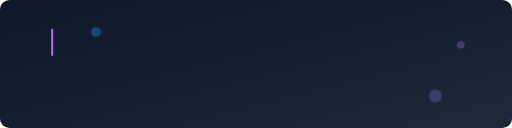
t = 0.00 s
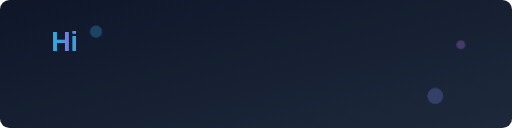
t = 0.75 s
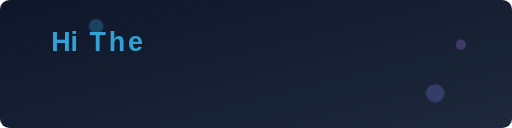
t = 1.69 s
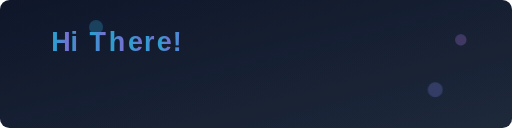
t = 2.50 s
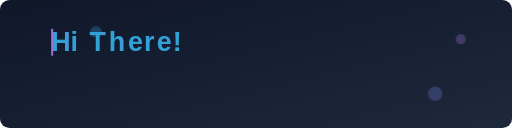
t = 3.38 s
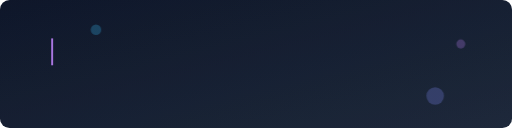
t = 4.13 s

The animated SVG that drew these frames (rendered in a browser with its animation timeline set to each time). Animation: 74 SMIL elements (animate=74), 3 CSS @keyframes rules; one cycle of 5.00 s, repeats indefinitely.

<svg xmlns="http://www.w3.org/2000/svg" viewBox="0 0 800 200">
  <defs>
    <linearGradient id="bgGradient" x1="0%" y1="0%" x2="100%" y2="100%">
      <stop offset="0%" stop-color="#0f172a" />
      <stop offset="100%" stop-color="#1e293b" />
    </linearGradient>
    <linearGradient id="textGradient" x1="0%" y1="0%" x2="100%" y2="0%">
      <stop offset="0%" stop-color="#38bdf8" />
      <stop offset="50%" stop-color="#818cf8" />
      <stop offset="100%" stop-color="#c084fc" />
      <animate attributeName="x1" from="0%" to="100%" dur="2s" repeatCount="indefinite" />
      <animate attributeName="x2" from="100%" to="200%" dur="2s" repeatCount="indefinite" />
    </linearGradient>
  </defs>
  
  <style>
    @keyframes blink {
      0%, 100% { opacity: 1; }
      50% { opacity: 0; }
    }
    
    @keyframes wave {
      0% { transform: rotate(0deg); }
      25% { transform: rotate(15deg); }
      50% { transform: rotate(0deg); }
      75% { transform: rotate(-15deg); }
      100% { transform: rotate(0deg); }
    }
    
    @keyframes float {
      0%, 100% { transform: translateY(0px); }
      50% { transform: translateY(-10px); }
    }
    
    .letter {
      font-family: 'Montserrat', 'Arial', sans-serif;
      font-weight: bold;
      fill: url(#textGradient);
    }
    
    .waving-hand {
      font-size: 45px;
      transform-origin: 70% 70%;
      animation: wave 1.5s infinite;
      fill: #ffcc4d;
    }
    
    .cursor {
      fill: #c084fc;
      animation: blink 1s step-end infinite;
    }
    
    .decoration {
      animation: float 3s ease-in-out infinite;
    }
  </style>
  
  <!-- Background with gradient -->
  <rect fill="url(#bgGradient)" width="800" height="200" rx="15" ry="15" />
  
  <!-- Decorative elements -->
  <circle cx="150" cy="50" r="8" fill="#38bdf8" opacity="0.3" class="decoration" style="animation-delay: 0.5s">
    <animate attributeName="r" values="8;12;8" dur="4s" repeatCount="indefinite" />
  </circle>
  <circle cx="680" cy="150" r="10" fill="#818cf8" opacity="0.3" class="decoration" style="animation-delay: 1s">
    <animate attributeName="r" values="10;15;10" dur="3s" repeatCount="indefinite" />
  </circle>
  <circle cx="720" cy="70" r="6" fill="#c084fc" opacity="0.3" class="decoration" style="animation-delay: 1.5s">
    <animate attributeName="r" values="6;9;6" dur="5s" repeatCount="indefinite" />
  </circle>
  
  <!-- Single cursor that moves between lines -->
  <rect class="cursor" width="3" height="42" x="80" y="45">
    <animate attributeName="x" 
             values="80;110;125;140;170;200;225;245;270;310" 
             dur="3s" 
             begin="0s; secondLineErase.end+1s" 
             id="firstCursorMove" 
             repeatCount="1" 
             calcMode="discrete" />
    <animate attributeName="opacity" 
             values="1;0" 
             dur="0.1s" 
             begin="firstCursorMove.end" 
             fill="freeze" 
             id="firstCursorHide" />
    <animate attributeName="y" 
             values="45;105" 
             dur="0.1s" 
             begin="firstLineErase.end+0.5s" 
             fill="freeze" />
    <animate attributeName="opacity" 
             values="0;1" 
             dur="0.1s" 
             begin="firstLineErase.end+0.5s" 
             fill="freeze" 
             id="secondCursorShow" />
    <animate attributeName="x" 
             values="80;95;105;140;155;185;210;225;250;275;290;315;340;360;385;405;430;465;490;515;530" 
             dur="5s" 
             begin="secondCursorShow.end" 
             id="secondCursorMove" 
             repeatCount="1" 
             calcMode="discrete" />
    <animate attributeName="opacity" 
             values="1;0" 
             dur="0.1s" 
             begin="secondCursorMove.end" 
             fill="freeze" />
    <animate attributeName="y" 
             values="105;45" 
             dur="0.1s" 
             begin="secondLineErase.end+0.9s" 
             fill="freeze" />
    <animate attributeName="opacity" 
             values="0;1" 
             dur="0.1s" 
             begin="secondLineErase.end+0.9s" 
             fill="freeze" />
  </rect>
  
  <!-- First phrase: "Hi There!" -->
  <text x="80" y="80" class="letter" style="font-size: 42px; opacity: 0;">
    <animate attributeName="opacity" values="0;1" dur="0.1s" begin="0s; secondLineErase.end+1s" fill="freeze" />
    <animate attributeName="opacity" values="1;0" dur="0.1s" begin="firstCursorMove.end+0.5s" fill="freeze" id="firstLineErase" />
    H
  </text>
  <text x="110" y="80" class="letter" style="font-size: 42px; opacity: 0;">
    <animate attributeName="opacity" values="0;1" dur="0.1s" begin="0.3s; secondLineErase.end+1.3s" fill="freeze" />
    <animate attributeName="opacity" values="1;0" dur="0.1s" begin="firstCursorMove.end+0.5s" fill="freeze" />
    i
  </text>
  <text x="125" y="80" class="letter" style="font-size: 42px; opacity: 0;">
    <animate attributeName="opacity" values="0;1" dur="0.1s" begin="0.6s; secondLineErase.end+1.6s" fill="freeze" />
    <animate attributeName="opacity" values="1;0" dur="0.1s" begin="firstCursorMove.end+0.5s" fill="freeze" />
     
  </text>
  <text x="140" y="80" class="letter" style="font-size: 42px; opacity: 0;">
    <animate attributeName="opacity" values="0;1" dur="0.1s" begin="0.9s; secondLineErase.end+1.9s" fill="freeze" />
    <animate attributeName="opacity" values="1;0" dur="0.1s" begin="firstCursorMove.end+0.5s" fill="freeze" />
    T
  </text>
  <text x="170" y="80" class="letter" style="font-size: 42px; opacity: 0;">
    <animate attributeName="opacity" values="0;1" dur="0.1s" begin="1.2s; secondLineErase.end+2.2s" fill="freeze" />
    <animate attributeName="opacity" values="1;0" dur="0.1s" begin="firstCursorMove.end+0.5s" fill="freeze" />
    h
  </text>
  <text x="200" y="80" class="letter" style="font-size: 42px; opacity: 0;">
    <animate attributeName="opacity" values="0;1" dur="0.1s" begin="1.5s; secondLineErase.end+2.5s" fill="freeze" />
    <animate attributeName="opacity" values="1;0" dur="0.1s" begin="firstCursorMove.end+0.5s" fill="freeze" />
    e
  </text>
  <text x="225" y="80" class="letter" style="font-size: 42px; opacity: 0;">
    <animate attributeName="opacity" values="0;1" dur="0.1s" begin="1.8s; secondLineErase.end+2.8s" fill="freeze" />
    <animate attributeName="opacity" values="1;0" dur="0.1s" begin="firstCursorMove.end+0.5s" fill="freeze" />
    r
  </text>
  <text x="245" y="80" class="letter" style="font-size: 42px; opacity: 0;">
    <animate attributeName="opacity" values="0;1" dur="0.1s" begin="2.1s; secondLineErase.end+3.1s" fill="freeze" />
    <animate attributeName="opacity" values="1;0" dur="0.1s" begin="firstCursorMove.end+0.5s" fill="freeze" />
    e
  </text>
  <text x="270" y="80" class="letter" style="font-size: 42px; opacity: 0;">
    <animate attributeName="opacity" values="0;1" dur="0.1s" begin="2.4s; secondLineErase.end+3.4s" fill="freeze" />
    <animate attributeName="opacity" values="1;0" dur="0.1s" begin="firstCursorMove.end+0.5s" fill="freeze" />
    !
  </text>
  
  <!-- Waving hand emoji -->
  <text x="310" y="80" class="waving-hand" opacity="0">
    <animate attributeName="opacity" values="0;1" dur="0.1s" begin="2.7s; secondLineErase.end+3.7s" fill="freeze" />
    <animate attributeName="opacity" values="1;0" dur="0.1s" begin="firstCursorMove.end+0.5s" fill="freeze" />
    👋
  </text>
  
  <!-- Second phrase: "I'm Anton Luckshman!" -->
  <text x="80" y="140" class="letter" style="font-size: 42px; opacity: 0;">
    <animate attributeName="opacity" values="0;1" dur="0.1s" begin="firstLineErase.end+0.6s" fill="freeze" />
    <animate attributeName="opacity" values="1;0" dur="0.1s" begin="secondCursorMove.end+0.5s" fill="freeze" id="secondLineErase" />
    I
  </text>
  <text x="95" y="140" class="letter" style="font-size: 42px; opacity: 0;">
    <animate attributeName="opacity" values="0;1" dur="0.1s" begin="firstLineErase.end+0.8s" fill="freeze" />
    <animate attributeName="opacity" values="1;0" dur="0.1s" begin="secondCursorMove.end+0.5s" fill="freeze" />
    '
  </text>
  <text x="105" y="140" class="letter" style="font-size: 42px; opacity: 0;">
    <animate attributeName="opacity" values="0;1" dur="0.1s" begin="firstLineErase.end+1.0s" fill="freeze" />
    <animate attributeName="opacity" values="1;0" dur="0.1s" begin="secondCursorMove.end+0.5s" fill="freeze" />
    m
  </text>
  <text x="140" y="140" class="letter" style="font-size: 42px; opacity: 0;">
    <animate attributeName="opacity" values="0;1" dur="0.1s" begin="firstLineErase.end+1.2s" fill="freeze" />
    <animate attributeName="opacity" values="1;0" dur="0.1s" begin="secondCursorMove.end+0.5s" fill="freeze" />
     
  </text>
  <text x="155" y="140" class="letter" style="font-size: 42px; opacity: 0;">
    <animate attributeName="opacity" values="0;1" dur="0.1s" begin="firstLineErase.end+1.4s" fill="freeze" />
    <animate attributeName="opacity" values="1;0" dur="0.1s" begin="secondCursorMove.end+0.5s" fill="freeze" />
    A
  </text>
  <text x="185" y="140" class="letter" style="font-size: 42px; opacity: 0;">
    <animate attributeName="opacity" values="0;1" dur="0.1s" begin="firstLineErase.end+1.6s" fill="freeze" />
    <animate attributeName="opacity" values="1;0" dur="0.1s" begin="secondCursorMove.end+0.5s" fill="freeze" />
    n
  </text>
  <text x="210" y="140" class="letter" style="font-size: 42px; opacity: 0;">
    <animate attributeName="opacity" values="0;1" dur="0.1s" begin="firstLineErase.end+1.8s" fill="freeze" />
    <animate attributeName="opacity" values="1;0" dur="0.1s" begin="secondCursorMove.end+0.5s" fill="freeze" />
    t
  </text>
  <text x="225" y="140" class="letter" style="font-size: 42px; opacity: 0;">
    <animate attributeName="opacity" values="0;1" dur="0.1s" begin="firstLineErase.end+2.0s" fill="freeze" />
    <animate attributeName="opacity" values="1;0" dur="0.1s" begin="secondCursorMove.end+0.5s" fill="freeze" />
    o
  </text>
  <text x="250" y="140" class="letter" style="font-size: 42px; opacity: 0;">
    <animate attributeName="opacity" values="0;1" dur="0.1s" begin="firstLineErase.end+2.2s" fill="freeze" />
    <animate attributeName="opacity" values="1;0" dur="0.1s" begin="secondCursorMove.end+0.5s" fill="freeze" />
    n
  </text>
  <text x="275" y="140" class="letter" style="font-size: 42px; opacity: 0;">
    <animate attributeName="opacity" values="0;1" dur="0.1s" begin="firstLineErase.end+2.4s" fill="freeze" />
    <animate attributeName="opacity" values="1;0" dur="0.1s" begin="secondCursorMove.end+0.5s" fill="freeze" />
     
  </text>
  <text x="290" y="140" class="letter" style="font-size: 42px; opacity: 0;">
    <animate attributeName="opacity" values="0;1" dur="0.1s" begin="firstLineErase.end+2.6s" fill="freeze" />
    <animate attributeName="opacity" values="1;0" dur="0.1s" begin="secondCursorMove.end+0.5s" fill="freeze" />
    L
  </text>
  <text x="315" y="140" class="letter" style="font-size: 42px; opacity: 0;">
    <animate attributeName="opacity" values="0;1" dur="0.1s" begin="firstLineErase.end+2.8s" fill="freeze" />
    <animate attributeName="opacity" values="1;0" dur="0.1s" begin="secondCursorMove.end+0.5s" fill="freeze" />
    u
  </text>
  <text x="340" y="140" class="letter" style="font-size: 42px; opacity: 0;">
    <animate attributeName="opacity" values="0;1" dur="0.1s" begin="firstLineErase.end+3.0s" fill="freeze" />
    <animate attributeName="opacity" values="1;0" dur="0.1s" begin="secondCursorMove.end+0.5s" fill="freeze" />
    c
  </text>
  <text x="360" y="140" class="letter" style="font-size: 42px; opacity: 0;">
    <animate attributeName="opacity" values="0;1" dur="0.1s" begin="firstLineErase.end+3.2s" fill="freeze" />
    <animate attributeName="opacity" values="1;0" dur="0.1s" begin="secondCursorMove.end+0.5s" fill="freeze" />
    k
  </text>
  <text x="385" y="140" class="letter" style="font-size: 42px; opacity: 0;">
    <animate attributeName="opacity" values="0;1" dur="0.1s" begin="firstLineErase.end+3.4s" fill="freeze" />
    <animate attributeName="opacity" values="1;0" dur="0.1s" begin="secondCursorMove.end+0.5s" fill="freeze" />
    s
  </text>
  <text x="405" y="140" class="letter" style="font-size: 42px; opacity: 0;">
    <animate attributeName="opacity" values="0;1" dur="0.1s" begin="firstLineErase.end+3.6s" fill="freeze" />
    <animate attributeName="opacity" values="1;0" dur="0.1s" begin="secondCursorMove.end+0.5s" fill="freeze" />
    h
  </text>
  <text x="430" y="140" class="letter" style="font-size: 42px; opacity: 0;">
    <animate attributeName="opacity" values="0;1" dur="0.1s" begin="firstLineErase.end+3.8s" fill="freeze" />
    <animate attributeName="opacity" values="1;0" dur="0.1s" begin="secondCursorMove.end+0.5s" fill="freeze" />
    m
  </text>
  <text x="465" y="140" class="letter" style="font-size: 42px; opacity: 0;">
    <animate attributeName="opacity" values="0;1" dur="0.1s" begin="firstLineErase.end+4.0s" fill="freeze" />
    <animate attributeName="opacity" values="1;0" dur="0.1s" begin="secondCursorMove.end+0.5s" fill="freeze" />
    a
  </text>
  <text x="490" y="140" class="letter" style="font-size: 42px; opacity: 0;">
    <animate attributeName="opacity" values="0;1" dur="0.1s" begin="firstLineErase.end+4.2s" fill="freeze" />
    <animate attributeName="opacity" values="1;0" dur="0.1s" begin="secondCursorMove.end+0.5s" fill="freeze" />
    n
  </text>
  <text x="515" y="140" class="letter" style="font-size: 42px; opacity: 0;">
    <animate attributeName="opacity" values="0;1" dur="0.1s" begin="firstLineErase.end+4.4s" fill="freeze" />
    <animate attributeName="opacity" values="1;0" dur="0.1s" begin="secondCursorMove.end+0.5s" fill="freeze" />
    !
  </text>
  
  <!-- Subtle glow effect -->
  <rect x="0" y="0" width="800" height="200" rx="15" ry="15" fill="url(#bgGradient)" opacity="0.1">
    <animate attributeName="opacity" values="0.1;0.2;0.1" dur="5s" repeatCount="indefinite" />
  </rect>
</svg>
